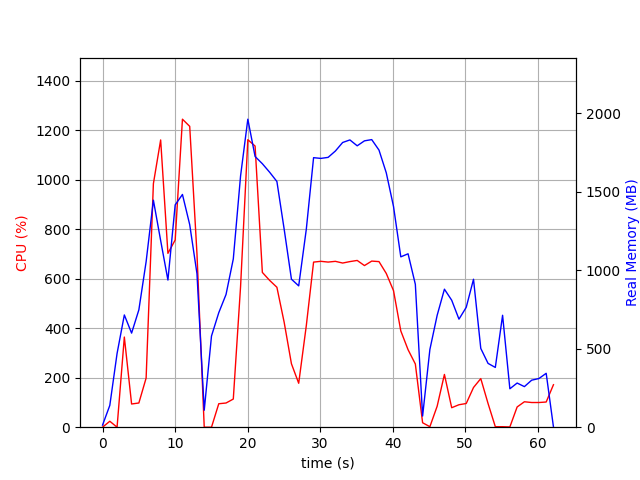

The data file committed next to this chart (first rows):
elapsed_time, nproc, cpu, mem_real, mem_virtual
4.267692565917969e-05, 2, 0.0, 13.45, 37.93
1.001, 7, 24.0, 138.9, 507.5
2.003, 3, 0.0, 469.9, 1319
3.004, 4, 364.4, 715.5, 2136
4.006, 3, 93.8, 599.7, 1504
5.008, 3, 97.9, 748.2, 1672
6.009, 3, 198.7, 1055, 2048
7.011, 3, 984.5, 1447, 2585
8.013, 3, 1161, 1190, 2238
9.014, 3, 702.8, 937.8, 2376
10.02, 3, 756.8, 1417, 2564
11.02, 3, 1245, 1483, 2564
12.02, 3, 1216, 1291, 2619
13.02, 3, 700.9, 978.6, 2619
14.02, 2, 0.0, 108.1, 320.4
15.02, 3, 0.0, 581.2, 1643
16.03, 3, 94.8, 729.7, 1839
17.03, 3, 97.8, 845.9, 1975
18.03, 3, 113.8, 1072, 2178
19.03, 3, 567.9, 1601, 2797
20.03, 3, 1162, 1963, 3217
21.03, 3, 1136, 1725, 2892
22.04, 3, 625.7, 1679, 2944
23.04, 3, 593.5, 1625, 3000
24.04, 3, 565.7, 1566, 3058
25.04, 3, 424.1, 1262, 3120
26.05, 3, 256.5, 943.4, 3192
27.05, 3, 177.6, 900.8, 3192
28.1, 3, 410.7, 1262, 3281
29.1, 3, 667.4, 1718, 3447
30.1, 3, 670.6, 1713, 3471
31.1, 3, 667.5, 1720, 3471
32.11, 3, 670.5, 1760, 3471
33.11, 3, 663.6, 1815, 3507
34.11, 3, 669.5, 1831, 3507
35.11, 3, 674.1, 1794, 3531
36.12, 3, 653.4, 1825, 3559
37.12, 3, 671.5, 1833, 3559
38.12, 3, 669.4, 1766, 3559
39.12, 3, 621.6, 1622, 3559
40.13, 3, 551.8, 1406, 3603
41.13, 3, 389.2, 1086, 3651
42.13, 3, 313.3, 1105, 3679
43.13, 3, 255.5, 910.8, 3679
44.13, 2, 18.0, 70.96, 4623
45.14, 13, 2.0, 495, 8396264
46.14, 5, 84.8, 713, 8395911
47.14, 5, 213.3, 879.6, 8396191
48.15, 5, 78.8, 809.3, 8396079
49.15, 4, 90.8, 688.5, 8395628
50.15, 4, 95.8, 764.2, 8395740
51.15, 5, 160.5, 943, 8396428
52.16, 6, 196.5, 502.1, 8396018
53.16, 4, 95.8, 406.7, 8395188
54.16, 4, 2.0, 380.9, 8395164
55.16, 7, 2.0, 713.4, 8396466
56.17, 4, 1.0, 244.9, 8394991
57.17, 2, 81.8, 281.4, 8394339
58.17, 2, 102.8, 258.6, 8445465
59.17, 2, 99.8, 299.7, 8447468
... 3 more rows
